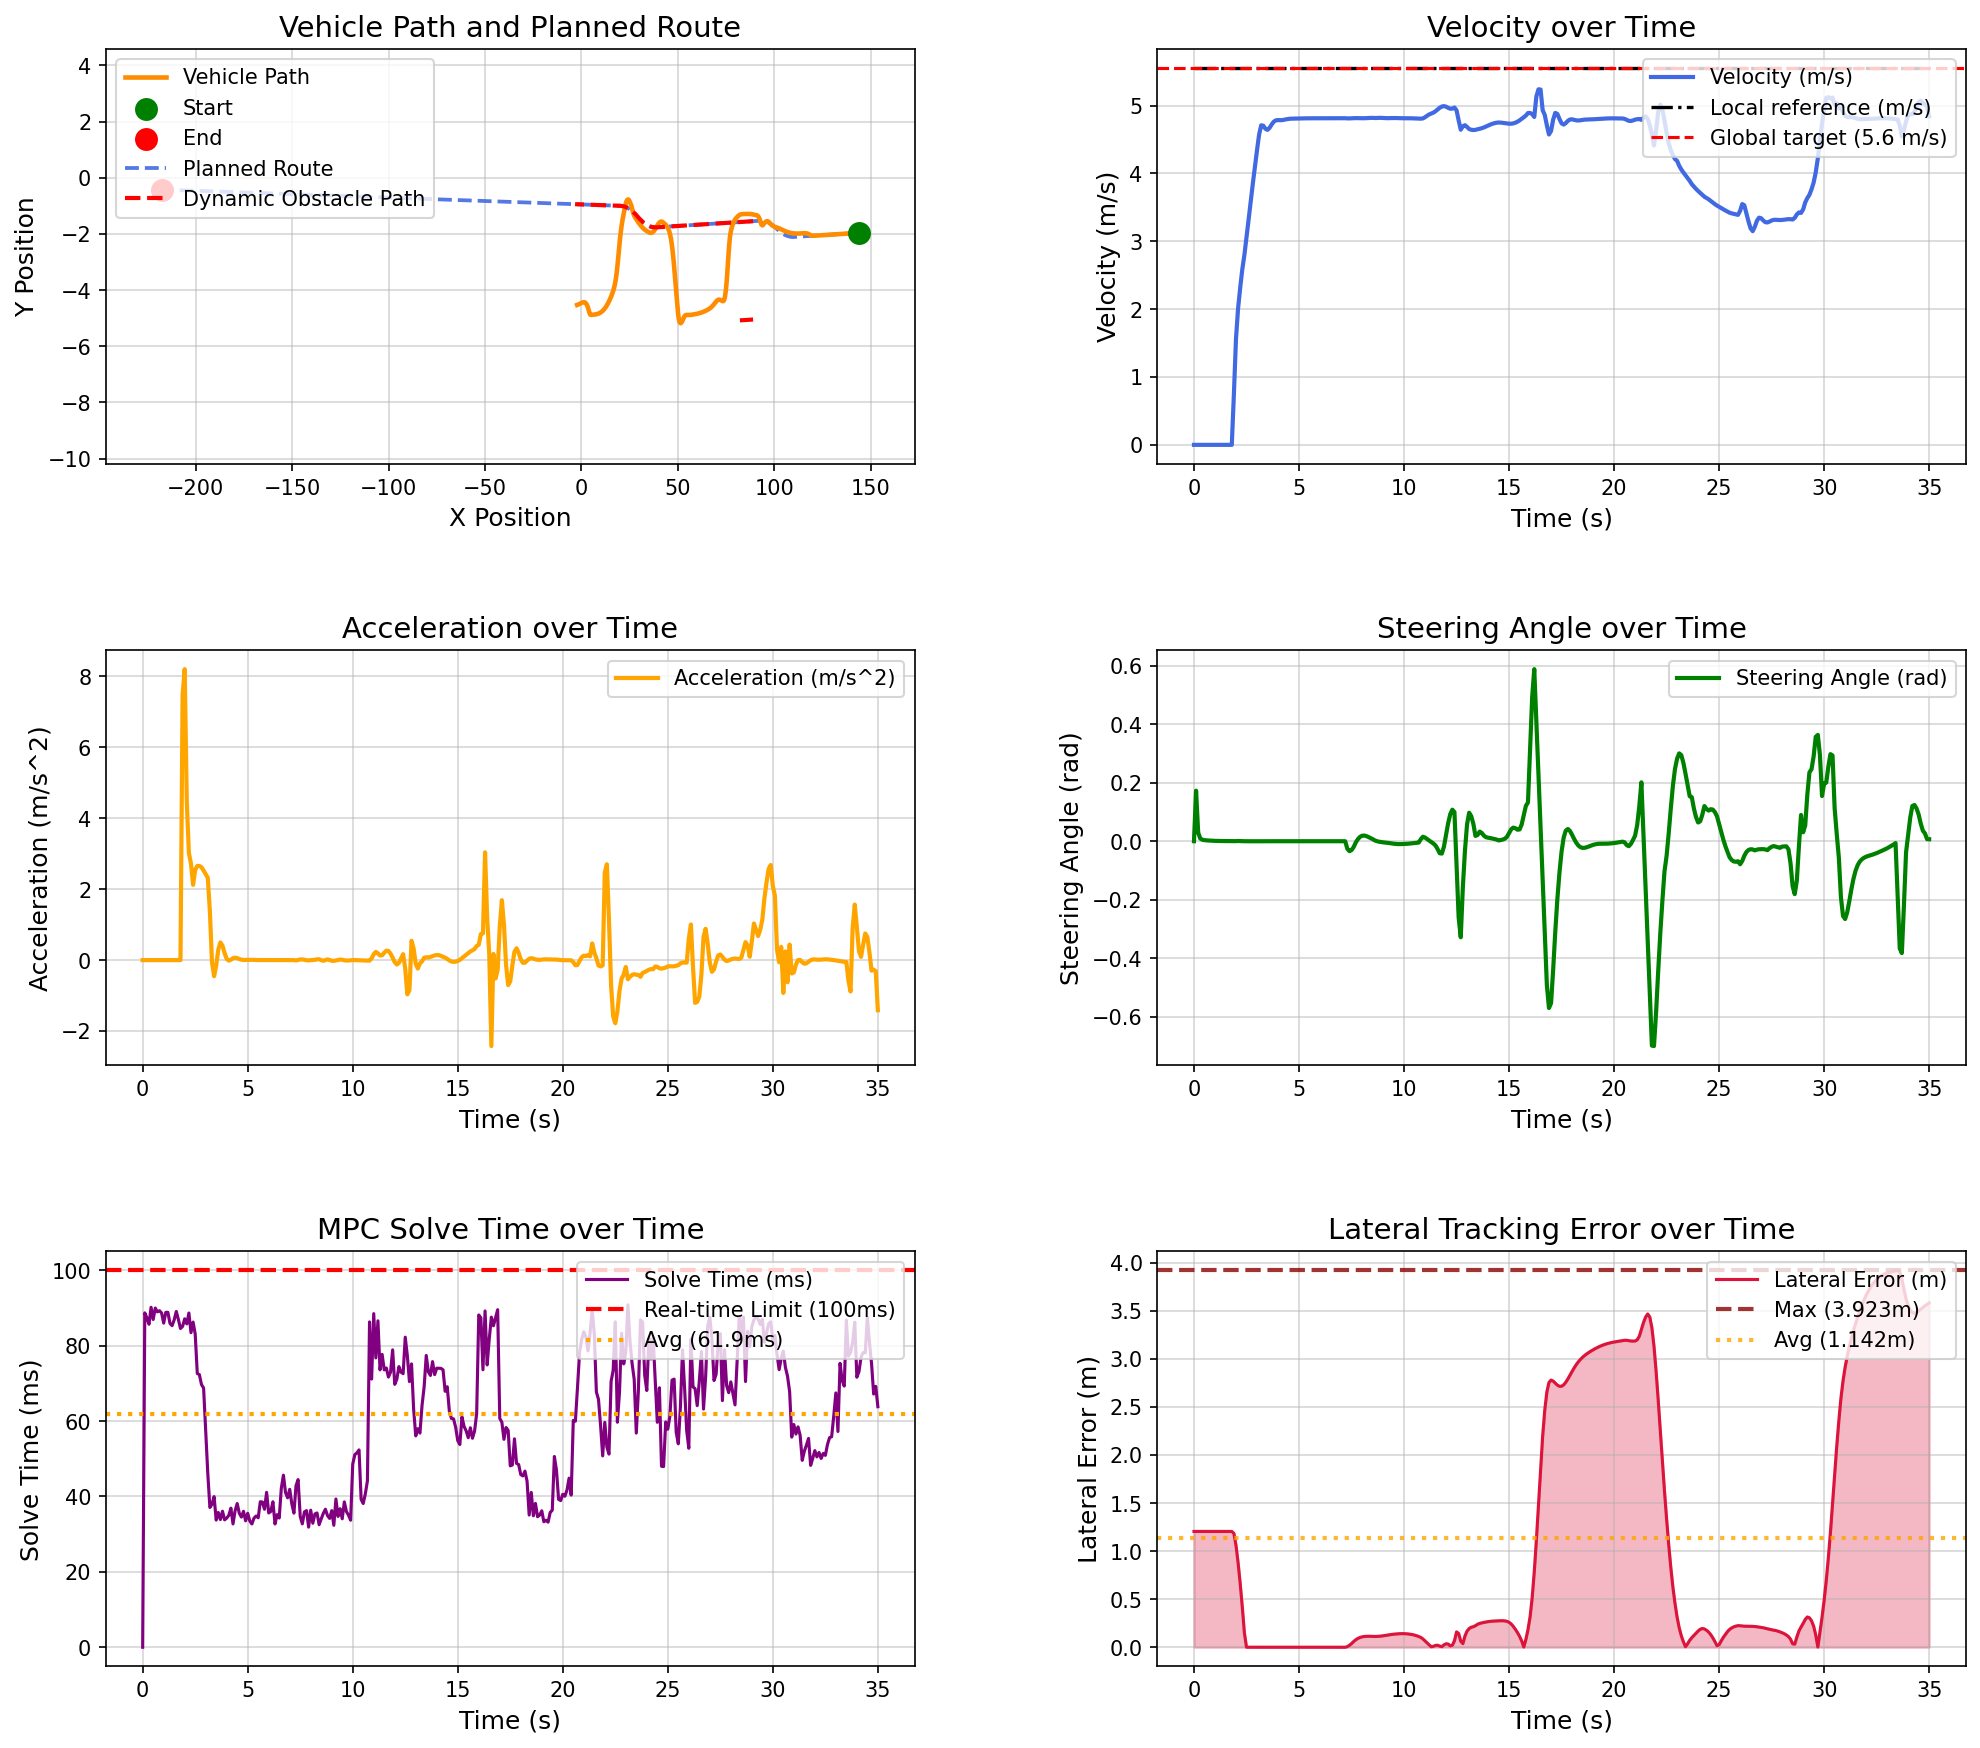

Values plotted in this chart, from the file beside it:
场景, step, time, x, y, yaw, speed, ac, steer, solve_time, lat_error, min_obstacle_dist, 
opportunistic_lane_change_blocked_town05, 0, 0.000000, 143.9, -1.962, -179.7, 0.000038, 0.000000, 0.000000, 0.000000, 1.205, , 
opportunistic_lane_change_blocked_town05, 1, 0.1, 143.9, -1.962, -179.7, 0.000032, -0.000145, 0.1727, 88.71, 1.205, , 
opportunistic_lane_change_blocked_town05, 2, 0.2, 143.9, -1.962, -179.7, 0.000012, -0.000100, 0.02962, 87.38, 1.205, , 
opportunistic_lane_change_blocked_town05, 3, 0.3, 143.9, -1.962, -179.7, 0.000005, -0.000050, 0.009220, 85.69, 1.205, , 
opportunistic_lane_change_blocked_town05, 4, 0.4, 143.9, -1.962, -179.7, 0.000005, -0.000000, 0.004990, 90.19, 1.205, , 
opportunistic_lane_change_blocked_town05, 5, 0.5, 143.9, -1.962, -179.7, 0.000004, -0.000006, 0.003636, 86.95, 1.205, , 
opportunistic_lane_change_blocked_town05, 6, 0.6, 143.9, -1.962, -179.7, 0.000003, -0.000005, 0.002925, 89.99, 1.205, , 
opportunistic_lane_change_blocked_town05, 7, 0.7, 143.9, -1.962, -179.7, 0.000003, -0.000005, 0.002349, 88.98, 1.205, , 
opportunistic_lane_change_blocked_town05, 8, 0.8, 143.9, -1.962, -179.7, 0.000003, 0.000000, 0.001886, 89.28, 1.205, , 
opportunistic_lane_change_blocked_town05, 9, 0.9, 143.9, -1.962, -179.7, 0.000003, -0.000001, 0.001522, 88.68, 1.205, , 
opportunistic_lane_change_blocked_town05, 10, 1, 143.9, -1.962, -179.7, 0.000003, -0.000000, 0.001235, 85.99, 1.205, , 
opportunistic_lane_change_blocked_town05, 11, 1.1, 143.9, -1.962, -179.7, 0.000003, -0.000002, 0.001010, 88.84, 1.205, , 
opportunistic_lane_change_blocked_town05, 12, 1.2, 143.9, -1.962, -179.7, 0.000003, 0.000001, 0.000834, 88.86, 1.205, , 
opportunistic_lane_change_blocked_town05, 13, 1.3, 143.9, -1.962, -179.7, 0.000003, -0.000000, 0.000698, 85.92, 1.205, , 
opportunistic_lane_change_blocked_town05, 14, 1.4, 143.9, -1.962, -179.7, 0.000003, -0.000000, 0.000585, 85.32, 1.205, , 
opportunistic_lane_change_blocked_town05, 15, 1.5, 143.9, -1.962, -179.7, 0.000003, 0.000000, 0.000500, 86.85, 1.205, , 
opportunistic_lane_change_blocked_town05, 16, 1.6, 143.9, -1.962, -179.7, 0.000003, -0.000000, 0.000435, 89.09, 1.205, , 
opportunistic_lane_change_blocked_town05, 17, 1.7, 143.9, -1.962, -179.7, 0.000003, -0.000000, 0.000382, 86.94, 1.205, , 
opportunistic_lane_change_blocked_town05, 18, 1.8, 143.9, -1.962, -179.7, 0.000003, 0.000000, 0.000340, 84.56, 1.205, , 
opportunistic_lane_change_blocked_town05, 19, 1.9, 143.9, -1.962, -179.7, 0.746, 7.46, 0.000307, 85.13, 1.185, , 
opportunistic_lane_change_blocked_town05, 20, 2, 143.8, -1.963, -179.8, 1.566, 8.202, 0.000263, 87.14, 1.06, , 
opportunistic_lane_change_blocked_town05, 21, 2.1, 143.6, -1.964, -179.7, 2.013, 4.468, 0.000779, 85.79, 0.879, , 
opportunistic_lane_change_blocked_town05, 22, 2.2, 143.4, -1.965, -179.7, 2.315, 3.018, 0.000450, 88.67, 0.6629, , 
opportunistic_lane_change_blocked_town05, 23, 2.3, 143.1, -1.966, -179.7, 2.587, 2.719, 0.000188, 83.45, 0.4184, , 
opportunistic_lane_change_blocked_town05, 24, 2.4, 142.9, -1.967, -179.7, 2.799, 2.123, 0.000001, 86.27, 0.149, , 
opportunistic_lane_change_blocked_town05, 25, 2.5, 142.6, -1.969, -179.7, 3.054, 2.546, -0.000116, 83.13, 0.000347, , 
opportunistic_lane_change_blocked_town05, 26, 2.6, 142.3, -1.97, -179.7, 3.319, 2.656, -0.000175, 72.63, 0.000326, , 
opportunistic_lane_change_blocked_town05, 27, 2.7, 141.9, -1.972, -179.7, 3.585, 2.653, -0.000184, 72.32, 0.000287, , 
opportunistic_lane_change_blocked_town05, 28, 2.8, 141.5, -1.973, -179.7, 3.846, 2.618, -0.000158, 69.69, 0.000240, , 
opportunistic_lane_change_blocked_town05, 29, 2.9, 141.1, -1.975, -179.7, 4.099, 2.524, -0.000113, 68.78, 0.000190, , 
opportunistic_lane_change_blocked_town05, 30, 3, 140.7, -1.977, -179.7, 4.341, 2.422, -0.000063, 57.59, 0.000141, , 
opportunistic_lane_change_blocked_town05, 31, 3.1, 140.3, -1.979, -179.7, 4.573, 2.323, -0.000017, 46.09, 0.000087, , 
opportunistic_lane_change_blocked_town05, 32, 3.2, 139.8, -1.981, -179.7, 4.71, 1.367, 0.000033, 37.08, 0.000049, , 
opportunistic_lane_change_blocked_town05, 33, 3.3, 139.3, -1.983, -179.7, 4.704, -0.05968, 0.000057, 37.92, 0.000027, , 
opportunistic_lane_change_blocked_town05, 34, 3.4, 138.9, -1.985, -179.7, 4.659, -0.4533, 0.000065, 39.97, 0.000016, , 
opportunistic_lane_change_blocked_town05, 35, 3.5, 138.4, -1.987, -179.7, 4.643, -0.1549, 0.000061, 33.73, 0.000013, , 
opportunistic_lane_change_blocked_town05, 36, 3.6, 137.9, -1.989, -179.7, 4.673, 0.2982, 0.000051, 35.75, 0.000014, , 
opportunistic_lane_change_blocked_town05, 37, 3.7, 137.5, -1.991, -179.7, 4.723, 0.4983, 0.000038, 33.88, 0.000017, , 
opportunistic_lane_change_blocked_town05, 38, 3.8, 137, -1.993, -179.7, 4.764, 0.4082, 0.000025, 36.08, 0.000020, , 
opportunistic_lane_change_blocked_town05, 39, 3.9, 136.5, -1.995, -179.7, 4.783, 0.1974, 0.000014, 33.79, 0.000021, , 
opportunistic_lane_change_blocked_town05, 40, 4, 136, -1.997, -179.7, 4.787, 0.0352, 0.000006, 34.26, 0.000022, , 
opportunistic_lane_change_blocked_town05, 41, 4.1, 135.6, -2, -179.7, 4.785, -0.01578, 0.000002, 35, 0.000022, , 
opportunistic_lane_change_blocked_town05, 42, 4.2, 135.1, -2.002, -179.7, 4.786, 0.01098, 0.000001, 36.9, 0.000020, , 
opportunistic_lane_change_blocked_town05, 43, 4.3, 134.6, -2.004, -179.7, 4.792, 0.05242, 0.000004, 32.71, 0.000020, , 
opportunistic_lane_change_blocked_town05, 44, 4.4, 134.1, -2.006, -179.7, 4.798, 0.06851, 0.000008, 36.2, 0.000022, , 
opportunistic_lane_change_blocked_town05, 45, 4.5, 133.6, -2.008, -179.7, 4.804, 0.05563, 0.000012, 38.13, 0.000026, , 
opportunistic_lane_change_blocked_town05, 46, 4.6, 133.2, -2.01, -179.7, 4.807, 0.03109, 0.000013, 35.55, 0.000032, , 
opportunistic_lane_change_blocked_town05, 47, 4.7, 132.7, -2.012, -179.7, 4.808, 0.01208, 0.000011, 34.53, 0.000039, , 
opportunistic_lane_change_blocked_town05, 48, 4.8, 132.2, -2.015, -179.7, 4.809, 0.004945, 0.000009, 36.06, 0.000046, , 
opportunistic_lane_change_blocked_town05, 49, 4.9, 131.7, -2.017, -179.7, 4.809, 0.006256, 0.000005, 33.54, 0.000054, , 
opportunistic_lane_change_blocked_town05, 50, 5, 131.2, -2.019, -179.7, 4.81, 0.009427, 0.000002, 35.54, 0.000061, , 
opportunistic_lane_change_blocked_town05, 51, 5.1, 130.7, -2.021, -179.7, 4.811, 0.01024, -0.000002, 33.48, 0.000066, , 
opportunistic_lane_change_blocked_town05, 52, 5.2, 130.3, -2.023, -179.7, 4.812, 0.008253, -0.000005, 32.71, 0.000071, , 
opportunistic_lane_change_blocked_town05, 53, 5.3, 129.8, -2.025, -179.7, 4.813, 0.005192, -0.000008, 34.25, 0.000074, , 
opportunistic_lane_change_blocked_town05, 54, 5.4, 129.3, -2.027, -179.7, 4.813, 0.002808, -0.000008, 34.82, 0.000076, , 
opportunistic_lane_change_blocked_town05, 55, 5.5, 128.8, -2.03, -179.7, 4.813, 0.001711, -0.000009, 34.34, 0.000077, , 
opportunistic_lane_change_blocked_town05, 56, 5.6, 128.3, -2.032, -179.7, 4.813, 0.001593, -0.000007, 38.59, 0.000077, , 
opportunistic_lane_change_blocked_town05, 57, 5.7, 127.9, -2.034, -179.7, 4.814, 0.001717, -0.000005, 38.52, 0.000077, , 
opportunistic_lane_change_blocked_town05, 58, 5.8, 127.4, -2.036, -179.7, 4.814, 0.001769, -0.000005, 36.61, 0.000077, , 
opportunistic_lane_change_blocked_town05, 59, 5.9, 126.9, -2.038, -179.7, 4.814, 0.001387, -0.000004, 41.09, 0.000076, , 
... 291 more rows
